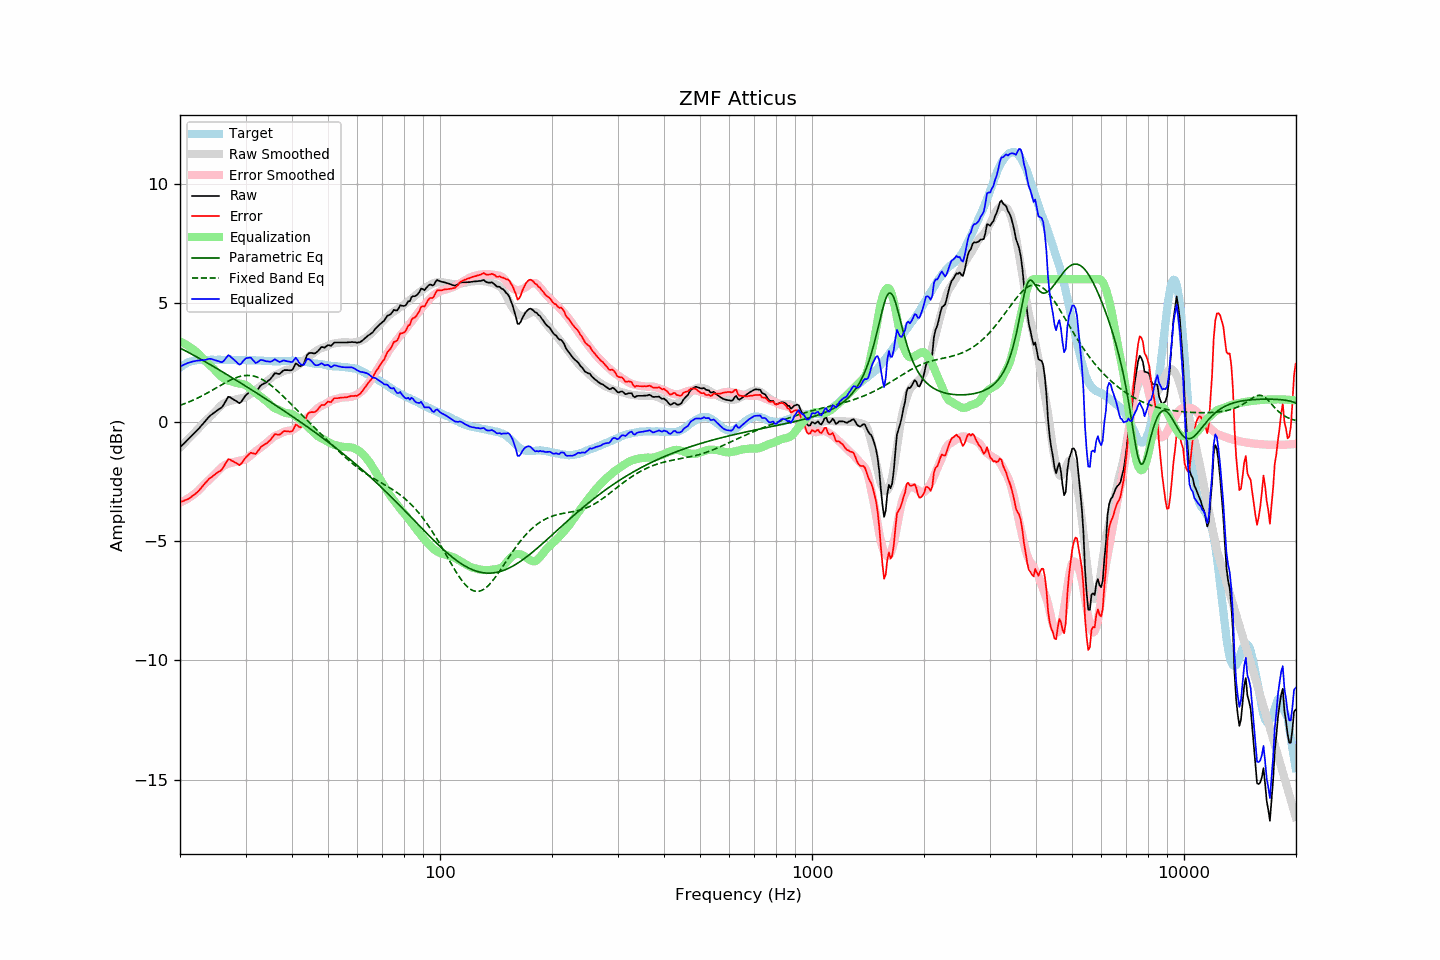

Values plotted in this chart, from the file beside it:
frequency, raw, error, smoothed, error_smoothed, equalization, parametric_eq, fixed_band_eq, equalized_raw, equalized_smoothed, target
20.00, -1.06, -3.35, -1.06, -3.38, 3.38, 3.11, 0.70, 2.33, 2.32, 2.29
20.20, -0.99, -3.33, -1.00, -3.35, 3.35, 3.08, 0.73, 2.37, 2.36, 2.34
20.40, -0.93, -3.32, -0.93, -3.32, 3.32, 3.04, 0.75, 2.39, 2.39, 2.39
20.61, -0.86, -3.28, -0.86, -3.28, 3.28, 3.01, 0.78, 2.42, 2.42, 2.42
20.81, -0.79, -3.26, -0.79, -3.24, 3.24, 2.97, 0.80, 2.46, 2.45, 2.47
21.02, -0.72, -3.23, -0.72, -3.20, 3.20, 2.93, 0.83, 2.49, 2.48, 2.51
21.23, -0.66, -3.19, -0.65, -3.16, 3.16, 2.90, 0.86, 2.50, 2.51, 2.53
21.44, -0.59, -3.13, -0.58, -3.11, 3.11, 2.86, 0.89, 2.53, 2.53, 2.55
21.66, -0.52, -3.09, -0.51, -3.06, 3.06, 2.82, 0.92, 2.54, 2.55, 2.57
21.87, -0.46, -3.03, -0.44, -3.01, 3.01, 2.79, 0.95, 2.56, 2.57, 2.58
22.09, -0.39, -2.98, -0.37, -2.96, 2.96, 2.75, 0.98, 2.57, 2.58, 2.60
22.31, -0.32, -2.92, -0.30, -2.90, 2.90, 2.71, 1.01, 2.58, 2.60, 2.61
22.54, -0.25, -2.85, -0.23, -2.83, 2.83, 2.67, 1.04, 2.59, 2.60, 2.61
22.76, -0.17, -2.77, -0.16, -2.76, 2.76, 2.64, 1.08, 2.60, 2.61, 2.61
22.99, -0.10, -2.69, -0.08, -2.69, 2.69, 2.60, 1.11, 2.60, 2.61, 2.60
23.22, -0.02, -2.61, -0.01, -2.62, 2.62, 2.56, 1.15, 2.60, 2.61, 2.60
23.45, 0.06, -2.53, 0.06, -2.55, 2.55, 2.52, 1.18, 2.62, 2.61, 2.60
23.69, 0.14, -2.46, 0.12, -2.49, 2.49, 2.48, 1.22, 2.63, 2.61, 2.61
23.92, 0.22, -2.38, 0.18, -2.43, 2.43, 2.44, 1.26, 2.66, 2.61, 2.61
24.16, 0.28, -2.33, 0.24, -2.37, 2.37, 2.40, 1.30, 2.66, 2.61, 2.61
24.40, 0.33, -2.29, 0.31, -2.31, 2.31, 2.36, 1.34, 2.64, 2.61, 2.62
24.65, 0.38, -2.23, 0.38, -2.23, 2.23, 2.33, 1.37, 2.62, 2.61, 2.61
24.89, 0.43, -2.18, 0.45, -2.16, 2.16, 2.29, 1.41, 2.60, 2.61, 2.61
25.14, 0.48, -2.13, 0.52, -2.09, 2.09, 2.25, 1.45, 2.57, 2.61, 2.61
25.39, 0.53, -2.09, 0.59, -2.02, 2.02, 2.21, 1.49, 2.56, 2.62, 2.62
25.65, 0.57, -2.05, 0.66, -1.96, 1.96, 2.17, 1.53, 2.53, 2.62, 2.62
25.91, 0.62, -1.99, 0.72, -1.89, 1.89, 2.12, 1.57, 2.52, 2.62, 2.61
26.16, 0.71, -1.90, 0.77, -1.84, 1.84, 2.08, 1.61, 2.56, 2.62, 2.61
26.43, 0.83, -1.78, 0.81, -1.80, 1.80, 2.04, 1.65, 2.63, 2.61, 2.61
26.69, 0.95, -1.66, 0.84, -1.77, 1.77, 2.00, 1.68, 2.72, 2.61, 2.61
26.96, 1.06, -1.56, 0.87, -1.75, 1.75, 1.96, 1.72, 2.81, 2.61, 2.62
27.23, 1.05, -1.56, 0.89, -1.72, 1.72, 1.92, 1.75, 2.78, 2.61, 2.62
27.50, 1.00, -1.61, 0.90, -1.71, 1.71, 1.88, 1.78, 2.71, 2.61, 2.62
27.77, 0.96, -1.64, 0.92, -1.69, 1.69, 1.84, 1.81, 2.65, 2.61, 2.61
28.05, 0.92, -1.68, 0.93, -1.67, 1.67, 1.80, 1.84, 2.59, 2.61, 2.61
28.33, 0.88, -1.71, 0.95, -1.65, 1.65, 1.76, 1.87, 2.53, 2.60, 2.59
28.62, 0.83, -1.76, 0.97, -1.63, 1.63, 1.71, 1.89, 2.46, 2.60, 2.59
28.90, 0.79, -1.81, 0.99, -1.62, 1.62, 1.67, 1.91, 2.41, 2.60, 2.60
29.19, 0.84, -1.75, 1.00, -1.61, 1.61, 1.63, 1.93, 2.45, 2.60, 2.59
29.48, 0.94, -1.67, 1.01, -1.60, 1.60, 1.59, 1.94, 2.54, 2.60, 2.61
29.78, 1.04, -1.56, 1.02, -1.58, 1.58, 1.55, 1.95, 2.62, 2.60, 2.60
30.08, 1.13, -1.48, 1.05, -1.55, 1.55, 1.50, 1.96, 2.68, 2.60, 2.61
30.38, 1.19, -1.41, 1.10, -1.50, 1.50, 1.46, 1.96, 2.69, 2.60, 2.60
30.68, 1.25, -1.34, 1.15, -1.45, 1.45, 1.42, 1.96, 2.70, 2.60, 2.60
30.99, 1.31, -1.28, 1.20, -1.40, 1.40, 1.38, 1.95, 2.71, 2.60, 2.60
31.30, 1.29, -1.30, 1.26, -1.34, 1.34, 1.33, 1.94, 2.63, 2.60, 2.59
31.61, 1.27, -1.32, 1.31, -1.28, 1.28, 1.29, 1.93, 2.56, 2.59, 2.59
31.93, 1.25, -1.34, 1.36, -1.23, 1.23, 1.25, 1.91, 2.48, 2.59, 2.59
32.24, 1.32, -1.26, 1.41, -1.18, 1.18, 1.21, 1.89, 2.50, 2.59, 2.58
32.57, 1.42, -1.17, 1.45, -1.13, 1.13, 1.16, 1.86, 2.55, 2.58, 2.59
32.89, 1.52, -1.06, 1.50, -1.08, 1.08, 1.12, 1.83, 2.61, 2.58, 2.59
33.22, 1.57, -1.00, 1.55, -1.03, 1.03, 1.08, 1.80, 2.60, 2.58, 2.58
33.55, 1.61, -0.96, 1.60, -0.97, 0.97, 1.03, 1.76, 2.59, 2.57, 2.57
33.89, 1.64, -0.92, 1.65, -0.92, 0.92, 0.99, 1.72, 2.56, 2.57, 2.56
34.23, 1.68, -0.89, 1.70, -0.86, 0.86, 0.95, 1.67, 2.55, 2.57, 2.57
34.57, 1.74, -0.82, 1.76, -0.80, 0.80, 0.90, 1.62, 2.55, 2.56, 2.56
34.92, 1.79, -0.77, 1.82, -0.74, 0.74, 0.86, 1.57, 2.53, 2.56, 2.56
35.27, 1.87, -0.68, 1.88, -0.68, 0.68, 0.82, 1.52, 2.55, 2.56, 2.56
35.62, 1.96, -0.59, 1.93, -0.63, 0.63, 0.77, 1.46, 2.59, 2.56, 2.55
35.97, 2.05, -0.50, 1.97, -0.58, 0.58, 0.73, 1.41, 2.64, 2.56, 2.55
... 635 more rows
